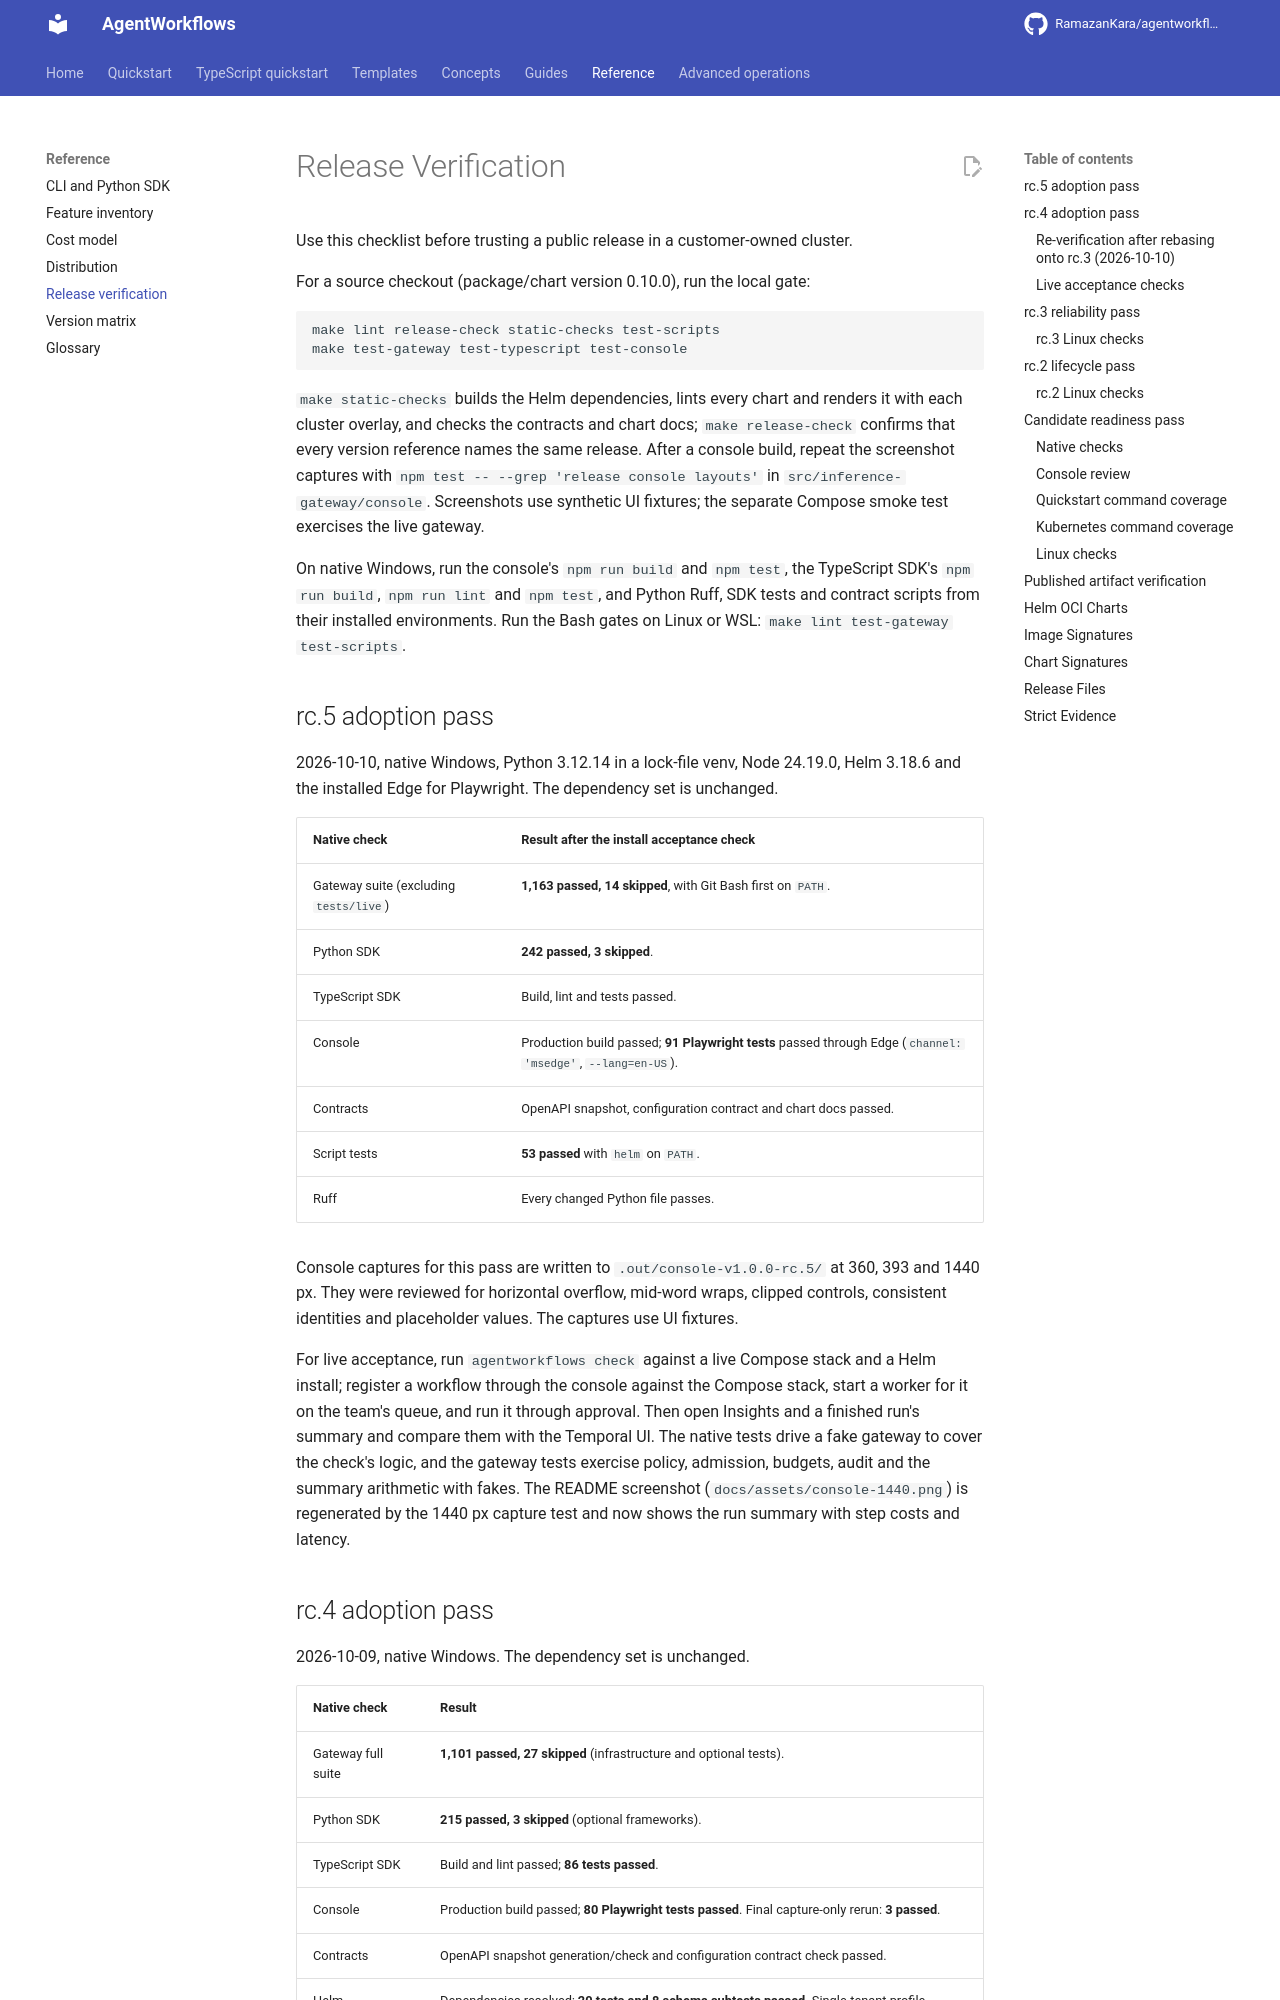

repository: RamazanKara/agentworkflows · page: 0.10.0/release-verification/index.html · generator: mkdocs

# Release Verification

Use this checklist before trusting a public release in a customer-owned cluster.

For a source checkout (package/chart version 0.10.0), run the local gate:

```bash
make lint release-check static-checks test-scripts
make test-gateway test-typescript test-console
```

`make static-checks` builds the Helm dependencies, lints every chart and renders it
with each cluster overlay, and checks the contracts and chart docs; `make release-check`
confirms that every version reference names the same release. After a console build,
repeat the screenshot captures with
`npm test -- --grep 'release console layouts'` in `src/inference-gateway/console`.
Screenshots use synthetic UI fixtures; the separate Compose smoke test exercises
the live gateway.

On native Windows, run the console's `npm run build` and `npm test`,
the TypeScript SDK's `npm run build`, `npm run lint` and `npm test`, and Python
Ruff, SDK tests and contract scripts from their installed environments. Run the Bash
gates on Linux or WSL: `make lint test-gateway test-scripts`.

## rc.5 adoption pass

2026-10-10, native Windows, Python 3.12.14 in a lock-file venv, Node 24.19.0, Helm 3.18.6 and the
installed Edge for Playwright. The dependency set is unchanged.

| Native check | Result after the install acceptance check |
| --- | --- |
| Gateway suite (excluding `tests/live`) | **1,163 passed, 14 skipped**, with Git Bash first on `PATH`. |
| Python SDK | **242 passed, 3 skipped**. |
| TypeScript SDK | Build, lint and tests passed. |
| Console | Production build passed; **91 Playwright tests** passed through Edge (`channel: 'msedge'`, `--lang=en-US`). |
| Contracts | OpenAPI snapshot, configuration contract and chart docs passed. |
| Script tests | **53 passed** with `helm` on `PATH`. |
| Ruff | Every changed Python file passes. |

Console captures for this pass are written to `.out/console-v1.0.0-rc.5/` at 360, 393 and 1440 px.
They were reviewed for horizontal overflow, mid-word wraps, clipped controls, consistent identities and
placeholder values. The captures use UI fixtures.

For live acceptance, run `agentworkflows check` against a live Compose stack and a Helm install; register a
workflow through the console against the Compose stack, start a worker for it on the team's queue, and run
it through approval. Then open Insights and a finished run's summary and compare them with the Temporal UI.
The native tests drive a fake gateway to cover the check's logic, and the gateway tests exercise policy,
admission, budgets, audit and the summary arithmetic with fakes.
The README screenshot (`docs/assets/console-1440.png`) is regenerated by the 1440 px capture test and now
shows the run summary with step costs and latency.
